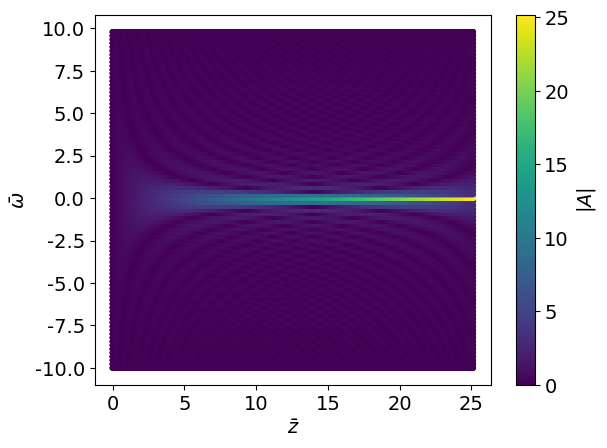

This chart was generated by the following Python code:
##FEL Motion Numerical (Runge Kutta 4th Order Method)
#John Anderson

#importation of required packages used in program
import numpy as np
import matplotlib.pyplot as plt
import time
from scipy.integrate import solve_ivp
import matplotlib.gridspec as gridspec
import matplotlib
import sys
#formats the font for all matplotlib plots
font = {'family' : 'verdana', 'size'   : 14}
matplotlib.rc('font', **font)

start_time=time.time()  #create an initial time for when the code was run

#mass of electron (kg), charge of electron (C), magnetic field strength (T), speed of light (m/s),velocity of travelling particle (m/s)
m = 9.11e-31; q = 1.6e-19; B = .25;c = 2.99792458e8; v=0.9999998*c; alpha = 0.1
beta = v/c #speed of the electron as a factor of the speed of light
lorentz_factor=1/(np.sqrt(1-beta**2))
k = (np.pi * 2) / 2e-2  # wave number defined as 2pi divided by the wavelength (1/m)
au =(q * B) / (k * m * c) #undulator parameter
n =1
w= -10
rho = 1e-3
A0 = 0+0j



#Short Modulation greater than or equal to 1.
if n >=0:
    if n ==0:
        def f1(t, y):  # x direction coupled equations
            tjz = ((au ** 2) / (8 * k * beta * beta*c * lorentz_factor ** 2)) * np.sin(2 * k * t)
            return [(np.exp(-1j * tjz * ((1 / (2 * rho)) + w))) * np.exp(1j * w * t)]
    #Equal Modulation Case
    elif n == 1:
        def f1(t, y):  # x direction coupled equations
            z1 = np.sin(2 * k * t)
            z2 = alpha/2 *(np.cos(3*k*t)-3*np.cos(k*t))
            z3 = alpha**2 /32 *np.sin(4*k*t)
            tjz = ((au ** 2) / (8 * k * beta * beta * c * lorentz_factor ** 2)) * (z1-z2-z3)
            return [(np.exp(-1j * tjz * ((1 / (2 * rho)) + w))) * np.exp(1j * w * t)]
    #Half Modulation Case
    elif n==2:
        def f1(t, y):  # x direction coupled equations
            z1 = np.sin(2 * k * t)
            z2 = alpha / 12 * (np.cos(4 * k * t) - 2 * np.cos(k * t))
            z3 = alpha/ 2  * np.sin(2 * k * t)
            z4 = alpha**2 / 216 *np.sin(6*k*t)
            z5 = alpha**2 / 12 *np.sin(2*k*t)
            z6 = alpha**2 / 24 *np.sin(4*k*t)
            z7 = alpha**2 / 8 *np.sin(2*k*t)
            tjz = ((au ** 2) / (8 * k * beta * beta * c * lorentz_factor ** 2)) * (z1 - z2 - z3-z4-z5-z6-z7)
            return [(np.exp(-1j * tjz * ((1 / (2 * rho)) + w))) * np.exp(1j * w * t)]
    #General Modulation Case
    else:
        def f1(t, y):  # x direction coupled equations
            z1 = np.sin(2 * k * t)
            z2 = (-2 * alpha / (n + 1)) * ((np.cos((n + 2) * k * t) / (n + 2)) + (np.cos(n * k * t) / n))
            z3 = (-2 * alpha / (n - 1)) * ((np.cos(n * k * t) / n) - (np.cos((n - 2) * k * t) / (n - 2)))
            z4 = -(alpha ** 2 / 4) * ((np.sin(2 * (n + 1) * k * t)) / ((n + 1) ** 3))
            z5 = (-alpha ** 2 / (2 * (n + 1) * (n - 1))) * (np.sin(2 * k * t) + (np.sin(2 * n * k * t) / n))
            z6 = -(alpha ** 2 / 4) * ((np.sin(2 * (n - 1) * k * t)) / ((n - 1) ** 3))
            tjz = ((au ** 2) / (8 * k * beta * beta*c * lorentz_factor ** 2)) * (z1 + z2 + z3 + z4 + z5 + z6)
            return [(np.exp(-1j * tjz * ((1 / (2 * rho)) + w))) * np.exp(1j * w * t)]
else:
    print('n must have a value greater than or equal to 1')
    sys.exit()

#RK45 method plus plotting
def main():
    tTime = 8*np.pi # total zbar
    stepsize = tTime / 1000 # number of steps

    ##solutions to equations using RK45 method with initial condidtion, timeframe and step size.
    x_sol = solve_ivp(f1, t_span=[0, tTime], y0=[A0], method='RK45', max_step=stepsize, atol=1, rtol=1)

    t1 = x_sol.t  # data for zbar
    x = x_sol.y[0]  # data for |A|

    #append to arrays
    z.append(t1)
    a.append(abs(x/(np.exp(1j*w*t1))))


a= []
z =[]
w1 = [[],[],[],[],[],[],[],[],[],[],[],[],[],[],[],[],[],[],[],[],[],[],[],[],[],[],[],[],[],[],[],[],[],[],[],[],[],[],[],[],[],[],[],[],[],[],[],[],[],[],[],[],[],[],[],[],[],[],[],[],[],[],[],[],[],[],[],[],[],[],[],[],[],[],[],[],[],[],[],[],[],[],[],[],[],[],[],[],[],[]]
print(len(z))

counter = 0
while counter <90:
    main()
    print(counter)
    i = 0
    while i < len(a[counter]):
        w1[counter].append(w)
        i=i+1
    i=0
    w = w+(20/90)
    counter = counter +1



#plot of omegabar and zbar against |A|
fig = plt.figure(1)
sc = plt.scatter(z,w1, 10, a)
plt.xlabel(r'$\bar{z}$')
plt.ylabel(r'$\bar{\omega}$')
cbar = plt.colorbar(sc)
cbar.set_label(r'$|A|$')
plt.show()

